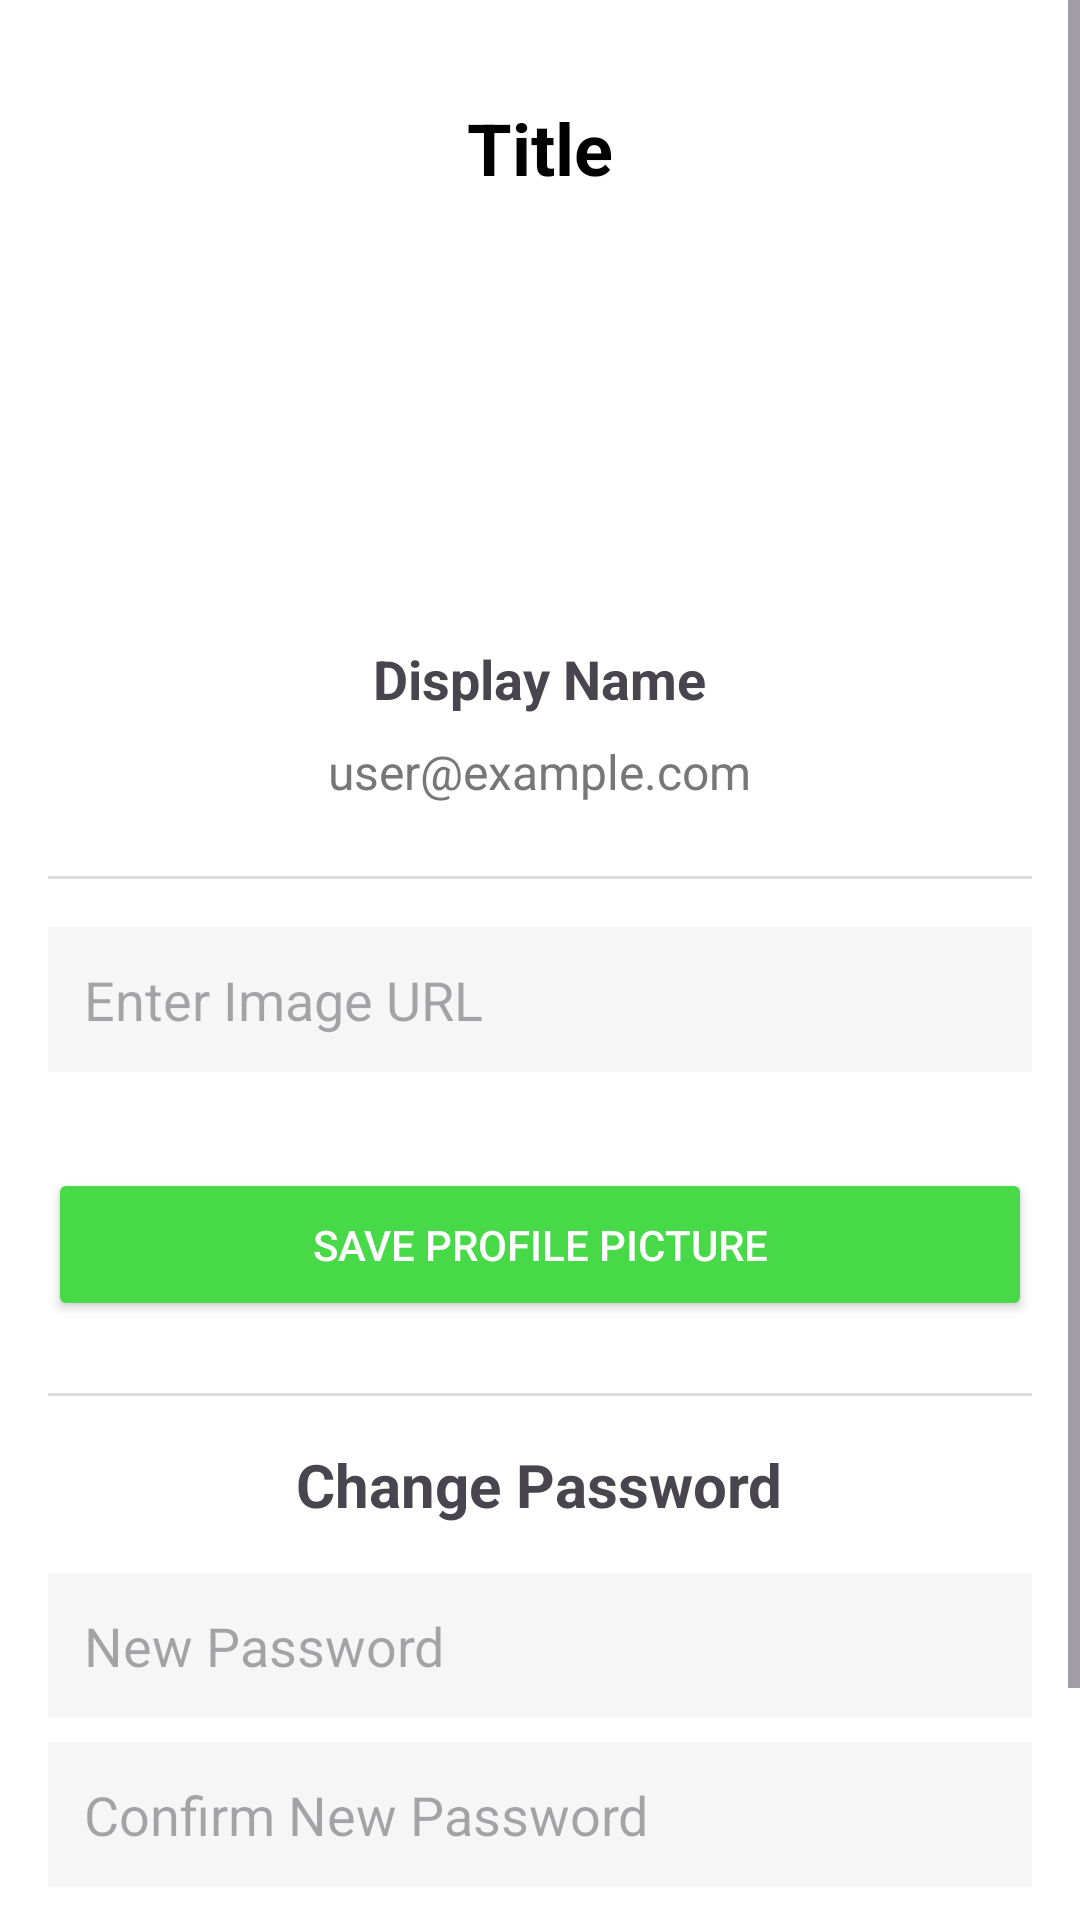

Produce the Android XML layout that renders to this screen, including the resource entries it uses.
<!-- AndroidManifest.xml: application theme Theme.NatureWalker -->
<!-- res/layout/activity_profile.xml -->
<?xml version="1.0" encoding="utf-8"?>
<ScrollView xmlns:android="http://schemas.android.com/apk/res/android"
    android:layout_width="match_parent"
    android:layout_height="match_parent"
    android:background="#FFFFFF">

    <LinearLayout
        android:layout_width="match_parent"
        android:layout_height="wrap_content"
        android:orientation="vertical"
        android:gravity="center_horizontal"
        android:padding="16dp">

        <include layout="@layout/top_bar"/>

        
        <ImageView
            android:id="@+id/IMG_profile"
            android:layout_width="100dp"
            android:layout_height="100dp"
            android:layout_marginTop="16dp"
            android:src="@drawable/ic_profile"
            android:layout_gravity="center"
            android:scaleType="centerCrop"/>

        
        <TextView
            android:id="@+id/TXT_name"
            android:layout_width="wrap_content"
            android:layout_height="wrap_content"
            android:text="Display Name"
            android:textSize="18sp"
            android:textStyle="bold"
            android:layout_marginTop="16dp"
            android:layout_gravity="center" />

        
        <TextView
            android:id="@+id/TXT_email"
            android:layout_width="wrap_content"
            android:layout_height="wrap_content"
            android:text="user@example.com"
            android:textSize="16sp"
            android:textColor="#777"
            android:layout_gravity="center"
            android:layout_marginTop="8dp" />

        
        <View
            android:layout_width="match_parent"
            android:layout_height="1dp"
            android:background="#DDD"
            android:layout_marginTop="24dp" />

        <EditText
            android:id="@+id/TXT_image_url"
            android:layout_width="match_parent"
            android:layout_height="wrap_content"
            android:hint="Enter Image URL"
            android:inputType="textUri"
            android:layout_marginTop="16dp"
            android:padding="12dp"
            android:background="@color/light_gray"/>

        <Button
            android:id="@+id/BTN_save_image"
            android:layout_width="match_parent"
            android:layout_height="wrap_content"
            android:text="Save Profile Picture"
            android:backgroundTint="@color/green"
            android:textColor="@color/white"
            android:layout_marginTop="32dp"
            android:padding="16dp"/>

        
        <View
            android:layout_width="match_parent"
            android:layout_height="1dp"
            android:background="#DDD"
            android:layout_marginTop="24dp" />

        <TextView
            android:layout_width="wrap_content"
            android:layout_height="wrap_content"
            android:text="Change Password"
            android:textSize="20sp"
            android:textStyle="bold"
            android:layout_gravity="center_horizontal"
            android:layout_marginTop="16dp"/>

        
        <EditText
            android:id="@+id/TXT_new_password"
            android:layout_width="match_parent"
            android:layout_height="wrap_content"
            android:hint="New Password"
            android:inputType="textPassword"
            android:layout_marginTop="16dp"
            android:padding="12dp"
            android:background="@color/light_gray" />

        
        <EditText
            android:id="@+id/TXT_confirm_password"
            android:layout_width="match_parent"
            android:layout_height="wrap_content"
            android:hint="Confirm New Password"
            android:inputType="textPassword"
            android:layout_marginTop="8dp"
            android:padding="12dp"
            android:background="@color/light_gray" />

        
        <Button
            android:id="@+id/BTN_change_password"
            android:layout_width="match_parent"
            android:layout_height="wrap_content"
            android:text="Change Password"
            android:backgroundTint="@color/green"
            android:textColor="@color/white"
            android:layout_marginTop="32dp"
            android:padding="16dp" />

    </LinearLayout>
</ScrollView>
<!-- res/layout/top_bar.xml (included above) -->
<?xml version="1.0" encoding="utf-8"?>
<androidx.constraintlayout.widget.ConstraintLayout
    android:id="@+id/top_bar"
    xmlns:android="http://schemas.android.com/apk/res/android"
    xmlns:app="http://schemas.android.com/apk/res-auto"
    android:layout_width="match_parent"
    android:layout_height="wrap_content"
    android:background="@null">

    <androidx.appcompat.widget.AppCompatImageButton
        android:id="@+id/BTN_back"
        android:layout_width="50dp"
        android:layout_height="50dp"
        android:src="@drawable/ic_back"
        android:scaleType="fitCenter"
        android:background="@null"
        android:layout_margin="8dp"
        app:layout_constraintStart_toStartOf="parent"
        app:layout_constraintTop_toTopOf="parent"
        app:layout_constraintBottom_toBottomOf="parent" />

    <TextView
        android:id="@+id/TXT_title"
        android:layout_width="wrap_content"
        android:layout_height="wrap_content"
        android:text="Title"
        android:textColor="@color/black"
        android:textSize="24sp"
        android:textStyle="bold"
        app:layout_constraintStart_toStartOf="parent"
        app:layout_constraintEnd_toEndOf="parent"
        app:layout_constraintTop_toTopOf="parent"
        app:layout_constraintBottom_toBottomOf="parent"/>

</androidx.constraintlayout.widget.ConstraintLayout>
<!-- resources referenced by this layout -->
<resources>
  <color name="black">#FF000000</color>
  <color name="green">#47D947</color>
  <color name="light_gray">#CDF4F4F4</color>
  <color name="white">#FFFFFFFF</color>
  <style name="Theme.NatureWalker" parent="Base.Theme.NatureWalker" />
  <style name="Base.Theme.NatureWalker" parent="Theme.Material3.DayNight.NoActionBar">
          
          
      </style>
</resources>
